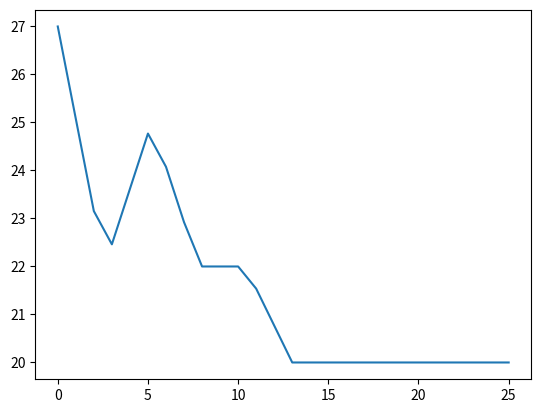

Write the Python code that produced this figure.
import numpy as np
import matplotlib.pyplot as plt

def dem_from_triangles(n,x):
    temp = np.arange(n, dtype='float64')
    dem = np.zeros_like(temp)
    x = np.array(x)
    for i in range(len(x)):
        step = n / (x.shape[0] - 1)
        shift = i * step
        triangle = (1-np.abs(temp-shift)/step)*x[i]
        triangle[triangle<0] = 0
        dem += triangle


    return dem

def dem_from_gaussians(n,x):
    temp = np.arange(n, dtype='float64')
    dem = np.zeros_like(temp)
    x = np.array(x)
    for i in range(len(x)):
        step = n / (x.shape[0] - 1)
        shift = i * step
        print(shift)
        gaussian = x[i] * np.exp(-np.square(temp - shift) / (step*1))
        dem += gaussian
    return dem


if __name__ == '__main__':
    x = [27,22,25,22,22,20,20,20,20,20,20]
    n = 26
    temp = np.arange(n)

    dem = dem_from_triangles(n,x)

    print(dem.shape)
    fig,ax = plt.subplots()
    ax.plot(temp,dem)
    plt.show()

